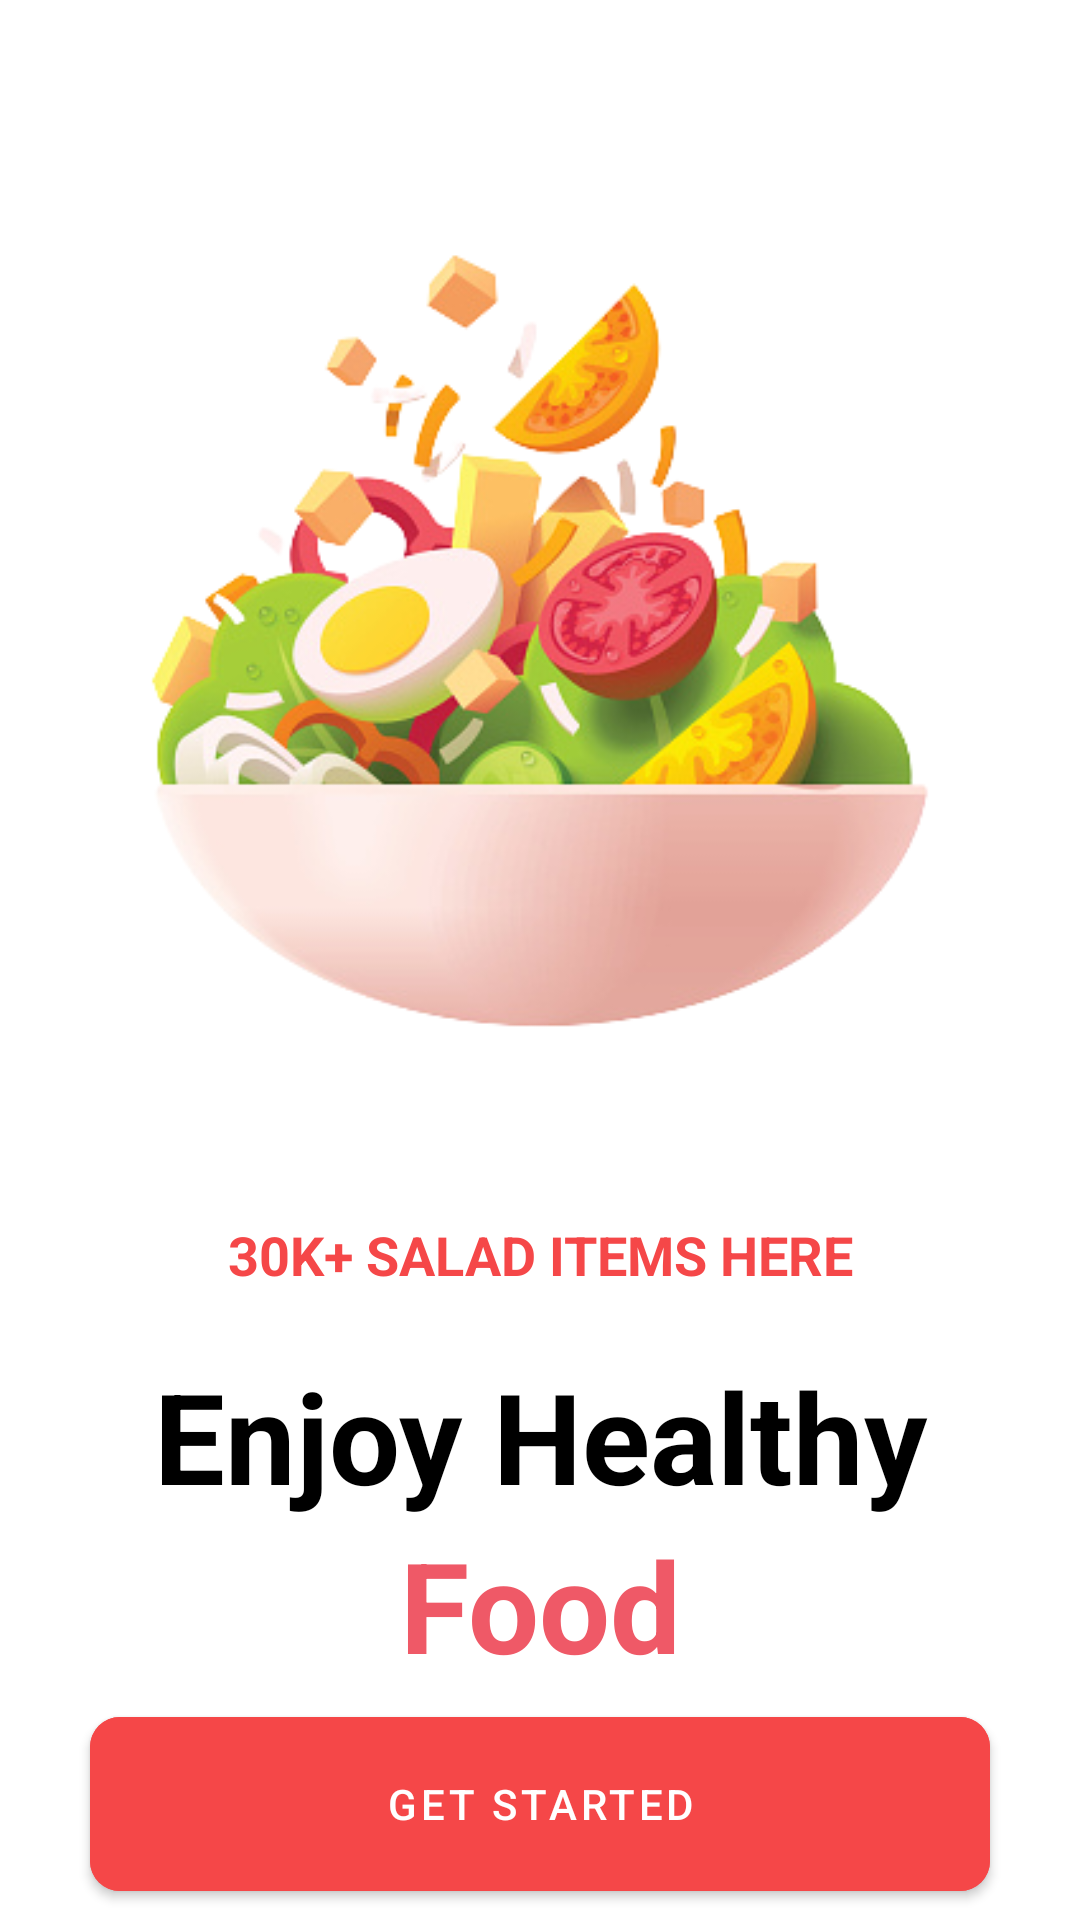

The Android layout XML behind this screen, and the referenced resources:
<!-- AndroidManifest.xml: application theme Theme.FoodPandaUI -->
<!-- res/layout/activity_home.xml -->
<?xml version="1.0" encoding="utf-8"?>
<LinearLayout xmlns:android="http://schemas.android.com/apk/res/android"
    xmlns:app="http://schemas.android.com/apk/res-auto"
    xmlns:tools="http://schemas.android.com/tools"
    android:layout_width="match_parent"
    android:layout_height="match_parent"
    android:orientation="vertical"
    tools:context=".Home">

    <ImageView
        android:layout_width="wrap_content"
        android:layout_height="wrap_content"
        android:src="@drawable/home_poster"/>

    <TextView
        android:id="@+id/title_tv"
        android:layout_width="match_parent"
        android:layout_height="wrap_content"
        android:gravity="center"
        android:textStyle="bold"
        android:textSize="18sp"
        android:textColor="@color/deep_red"
        android:text="@string/title"/>

    <TextView
        android:id="@+id/details_1_tv"
        android:layout_marginTop="20dp"
        android:layout_width="match_parent"
        android:layout_height="wrap_content"
        android:gravity="center"
        android:textStyle="bold"
        android:textSize="42sp"
        android:textColor="@color/black"
        android:text="@string/details_1"/>

    <TextView
        android:id="@+id/details_2_tv"
        android:layout_width="match_parent"
        android:layout_height="wrap_content"
        android:gravity="center"
        android:textStyle="bold"
        android:textSize="42sp"
        android:textColor="@color/light_red"
        android:text="@string/details_2"/>

    <LinearLayout
        android:layout_width="match_parent"
        android:gravity="center"
        android:layout_height="match_parent">

    <com.google.android.material.button.MaterialButton
        android:layout_width="300dp"
        android:onClick="getStarted_btn"
        android:text="@string/btn_text"
        android:layout_height="70dp"
        android:backgroundTint="@color/btn_red"
        app:cornerRadius="10dp" />
    </LinearLayout>

</LinearLayout>
<!-- resources referenced by this layout -->
<resources>
  <color name="black">#FF000000</color>
  <color name="btn_red">#f54748</color>
  <color name="deep_red">#f54748</color>
  <color name="light_red">#ef5967</color>
  <!-- drawable home_poster: png bitmap (drawable-v24, 94074 bytes) -->
  <string name="btn_text">Get Started</string>
  <string name="details_1">Enjoy Healthy</string>
  <string name="details_2">Food</string>
  <string name="title">30K+ SALAD ITEMS HERE</string>
  <style name="Theme.FoodPandaUI" parent="Theme.MaterialComponents.DayNight.NoActionBar">
          
          <item name="colorPrimary">@color/purple_500</item>
          <item name="colorPrimaryVariant">@color/purple_700</item>
          <item name="colorOnPrimary">@color/white</item>
          
          <item name="colorSecondary">@color/teal_200</item>
          <item name="colorSecondaryVariant">@color/teal_700</item>
          <item name="colorOnSecondary">@color/black</item>
          
          <item name="android:statusBarColor">@color/white</item>
  
          
  
      </style>
  <color name="purple_500">#fbbc10</color>
  <color name="purple_700">#7B1FA2</color>
  <color name="white">#FFFFFFFF</color>
  
      // Custom Colors
  <color name="teal_200">#FF03DAC5</color>
  <color name="teal_700">#FF018786</color>
</resources>
